The GitHub repository tashiwater/hack19 contains a labelled image folder "data" with 4 categories: neji 10, neji 25, neji 40, washer. Examples follow, each with its label.

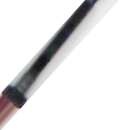
Label: neji 25

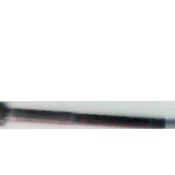
Label: neji 40

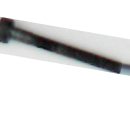
Label: neji 25

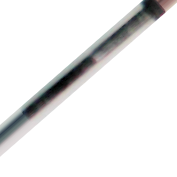
Label: neji 40

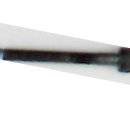
Label: neji 25

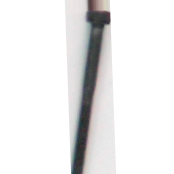
Label: neji 40
